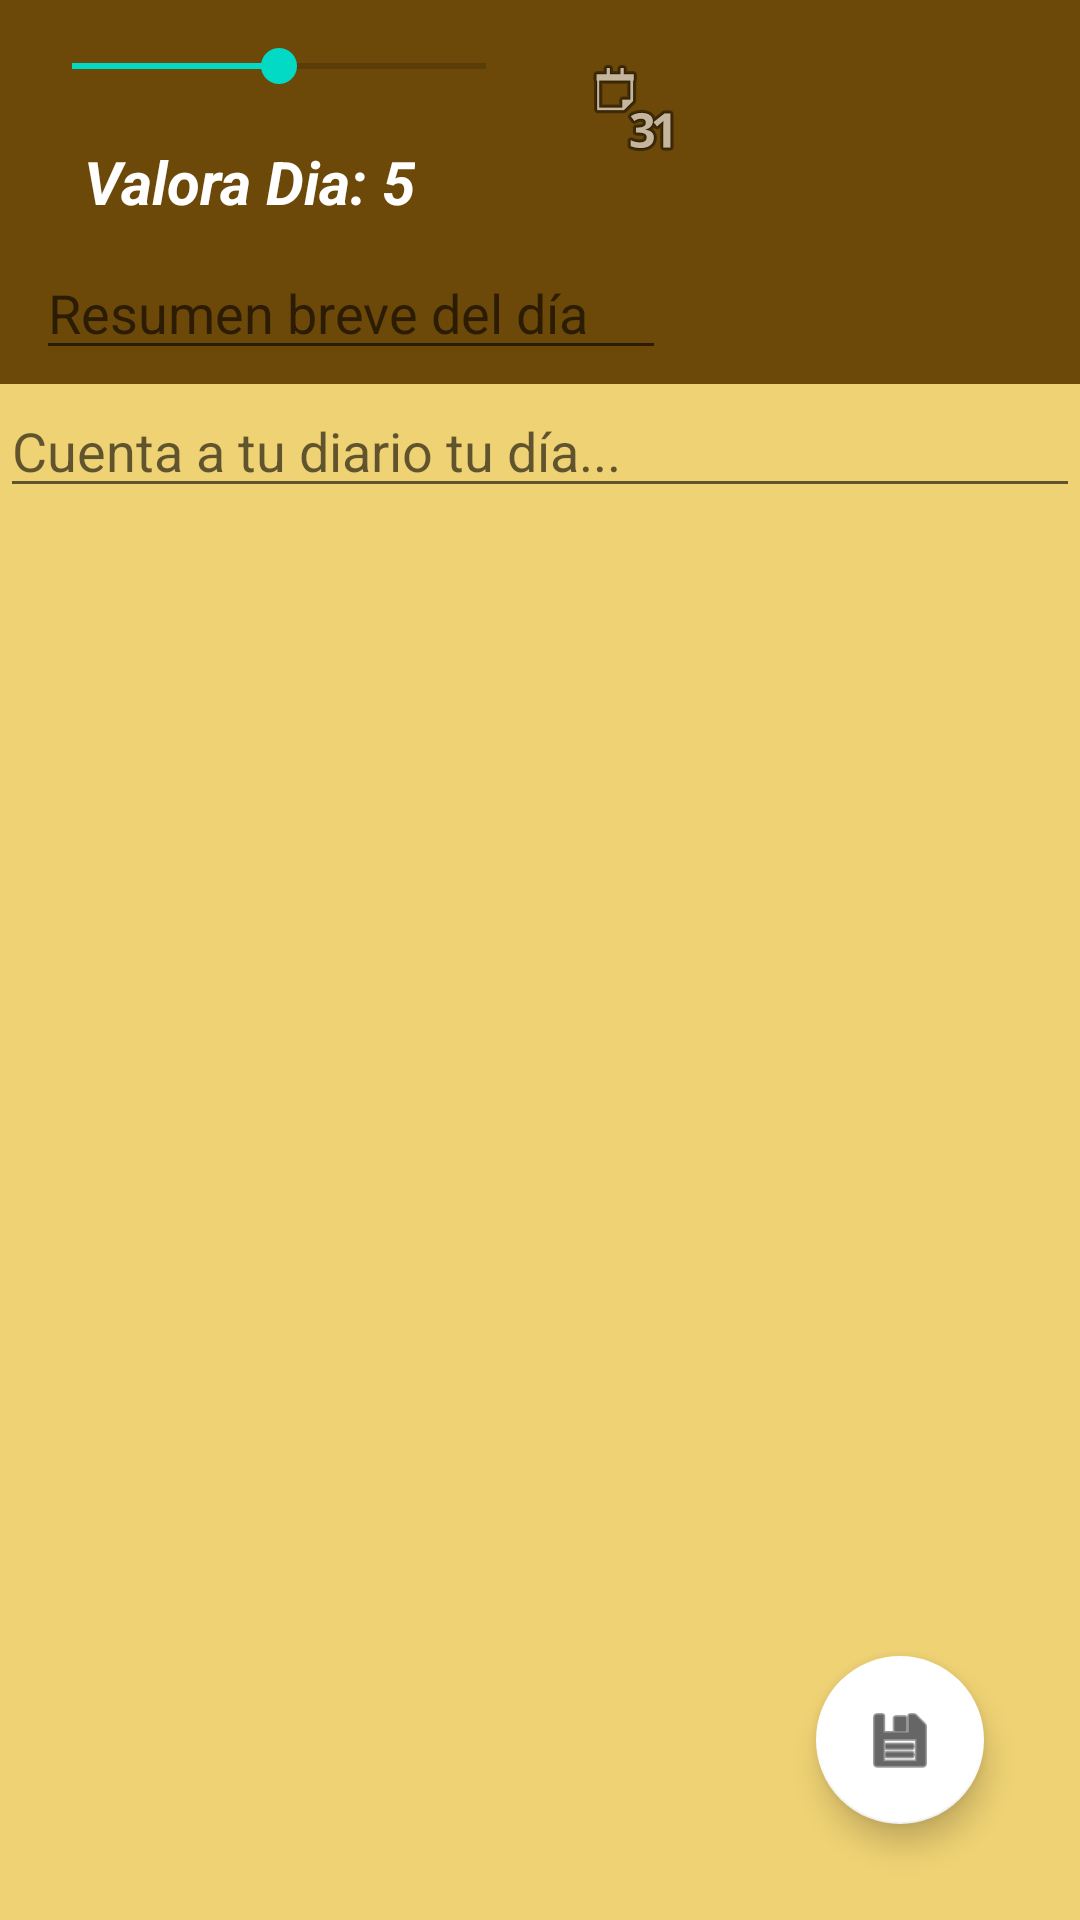

This screen was rendered from an Android layout file. Write that file and the resources it references.
<!-- AndroidManifest.xml: application theme Theme.Practica5 -->
<!-- res/layout/activity_edicion_dia_activty.xml -->
<?xml version="1.0" encoding="utf-8"?>
<androidx.constraintlayout.widget.ConstraintLayout xmlns:android="http://schemas.android.com/apk/res/android"
    xmlns:app="http://schemas.android.com/apk/res-auto"
    xmlns:tools="http://schemas.android.com/tools"
    android:id="@+id/clPrincipal"
    android:layout_width="match_parent"
    android:layout_height="match_parent"
    tools:context="ui.EdicionDiaActivity">

    <com.google.android.material.floatingactionbutton.FloatingActionButton
        android:id="@+id/fabGuardarEdicion"
        android:layout_width="wrap_content"
        android:layout_height="wrap_content"
        android:layout_marginEnd="32dp"
        android:layout_marginBottom="32dp"
        android:clickable="true"
        app:backgroundTint="#FFFFFF"
        app:layout_constraintBottom_toBottomOf="parent"
        app:layout_constraintEnd_toEndOf="parent"
        app:srcCompat="@android:drawable/ic_menu_save" />

    <androidx.constraintlayout.widget.Guideline
        android:id="@+id/guideline2"
        android:layout_width="wrap_content"
        android:layout_height="wrap_content"
        android:orientation="horizontal"
        app:layout_constraintGuide_percent="0.2" />

    <androidx.constraintlayout.widget.ConstraintLayout
        android:layout_width="0dp"
        android:layout_height="0dp"
        android:background="#6C4809"
        app:layout_constraintBottom_toTopOf="@+id/guideline2"
        app:layout_constraintEnd_toEndOf="parent"
        app:layout_constraintStart_toStartOf="parent"
        app:layout_constraintTop_toTopOf="parent">

        <TextView
            android:id="@+id/tv_fechaElegida"
            android:layout_width="wrap_content"
            android:layout_height="wrap_content"
            android:layout_marginStart="8dp"
            android:layout_marginTop="16dp"
            android:layout_marginEnd="24dp"
            android:layout_marginBottom="16dp"
            android:textColor="#FFFFFF"
            android:textSize="20sp"
            android:textStyle="bold|italic"
            app:layout_constraintBottom_toTopOf="@+id/et_Resumen"
            app:layout_constraintEnd_toStartOf="@+id/guideline3"
            app:layout_constraintStart_toEndOf="@+id/tv_ValoraDia"
            app:layout_constraintTop_toBottomOf="@+id/iv_fecha" />

        <ImageView
            android:id="@+id/iv_fecha"
            android:layout_width="wrap_content"
            android:layout_height="wrap_content"
            android:layout_marginStart="8dp"
            android:layout_marginTop="20dp"
            android:layout_marginEnd="8dp"
            app:layout_constraintEnd_toStartOf="@+id/guideline3"
            app:layout_constraintHorizontal_bias="0.5"
            app:layout_constraintStart_toEndOf="@+id/sb_ValoracionDia"
            app:layout_constraintTop_toTopOf="parent"
            android:adjustViewBounds="true"
            android:scaleType="fitCenter"
            app:srcCompat="@android:drawable/ic_menu_month" />

        <EditText
            android:id="@+id/et_Resumen"
            android:layout_width="wrap_content"
            android:layout_height="wrap_content"
            android:layout_marginBottom="8dp"
            android:ems="10"
            android:hint="@string/et_Resumen"
            android:inputType="textPersonName"
            android:textColor="#F8F8F8"
            app:layout_constraintBottom_toBottomOf="parent"
            app:layout_constraintEnd_toStartOf="@+id/guideline3"
            app:layout_constraintStart_toStartOf="parent"
            app:layout_constraintTop_toBottomOf="@+id/tv_ValoraDia" />

        <SeekBar
            android:id="@+id/sb_ValoracionDia"
            android:layout_width="0dp"
            android:layout_height="wrap_content"
            android:layout_marginStart="8dp"
            android:layout_marginTop="16dp"
            android:layout_marginEnd="8dp"
            android:max="@integer/sb_Max"
            android:progress="5"
            app:layout_constraintBottom_toTopOf="@+id/tv_ValoraDia"
            app:layout_constraintEnd_toStartOf="@+id/iv_fecha"
            app:layout_constraintHorizontal_bias="0.5"
            app:layout_constraintStart_toStartOf="parent"
            app:layout_constraintTop_toTopOf="parent" />

        <TextView
            android:id="@+id/tv_ValoraDia"
            android:layout_width="wrap_content"
            android:layout_height="wrap_content"
            android:layout_marginTop="16dp"
            android:layout_marginEnd="8dp"
            android:layout_marginBottom="8dp"
            android:text="@string/tv_ValoraDia"
            android:textColor="#FFFFFF"
            android:textSize="20sp"
            android:textStyle="bold|italic"
            app:layout_constraintBottom_toTopOf="@+id/et_Resumen"
            app:layout_constraintEnd_toStartOf="@+id/tv_fechaElegida"
            app:layout_constraintHorizontal_bias="0.5"
            app:layout_constraintStart_toStartOf="parent"
            app:layout_constraintTop_toBottomOf="@+id/sb_ValoracionDia" />

        <ImageView
            android:id="@+id/ivFotoDia"
            android:layout_width="wrap_content"
            android:layout_height="wrap_content"
            android:layout_marginStart="8dp"
            android:layout_marginTop="8dp"
            android:layout_marginEnd="8dp"
            android:layout_marginBottom="8dp"
            app:layout_constraintBottom_toBottomOf="parent"
            app:layout_constraintEnd_toEndOf="parent"
            app:layout_constraintStart_toStartOf="@+id/guideline3"
            app:layout_constraintTop_toTopOf="parent"
            tools:srcCompat="@tools:sample/avatars" />

        <androidx.constraintlayout.widget.Guideline
            android:id="@+id/guideline3"
            android:layout_width="wrap_content"
            android:layout_height="wrap_content"
            android:orientation="vertical"
            app:layout_constraintGuide_percent="0.65" />

    </androidx.constraintlayout.widget.ConstraintLayout>

    <ScrollView
        android:layout_width="0dp"
        android:layout_height="0dp"
        android:background="#EFD274"
        app:layout_constraintBottom_toBottomOf="parent"
        app:layout_constraintEnd_toEndOf="parent"
        app:layout_constraintHorizontal_bias="0.0"
        app:layout_constraintStart_toStartOf="parent"
        app:layout_constraintTop_toTopOf="@+id/guideline2">

        <EditText
            android:id="@+id/etContenido"
            android:layout_width="match_parent"
            android:layout_height="match_parent"
            android:ems="10"
            android:gravity="start|top"
            android:hint="@string/Text_Diario"
            android:inputType="textMultiLine" />
    </ScrollView>

</androidx.constraintlayout.widget.ConstraintLayout>
<!-- resources referenced by this layout -->
<resources>
  <integer name="sb_Max">10</integer>
  <string name="Text_Diario">Cuenta a tu diario tu día...</string>
  <string name="et_Resumen">Resumen breve del día</string>
  <string name="tv_ValoraDia">Valora Dia: 5</string>
  <style name="Theme.Practica5" parent="Theme.MaterialComponents.DayNight.DarkActionBar">
          
          <item name="colorPrimary">@color/purple_500</item>
          <item name="colorPrimaryVariant">@color/purple_700</item>
          <item name="colorOnPrimary">@color/white</item>
          
          <item name="colorSecondary">@color/teal_200</item>
          <item name="colorSecondaryVariant">@color/teal_700</item>
          <item name="colorOnSecondary">@color/black</item>
          
          <item name="android:statusBarColor" tools:targetApi="l">?attr/colorPrimaryVariant</item>
          
      </style>
  <color name="purple_500">#FF6200EE</color>
  <color name="purple_700">#FF3700B3</color>
  <color name="white">#FFFFFFFF</color>
  <color name="teal_200">#FF03DAC5</color>
  <color name="teal_700">#FF018786</color>
  <color name="black">#FF000000</color>
</resources>
